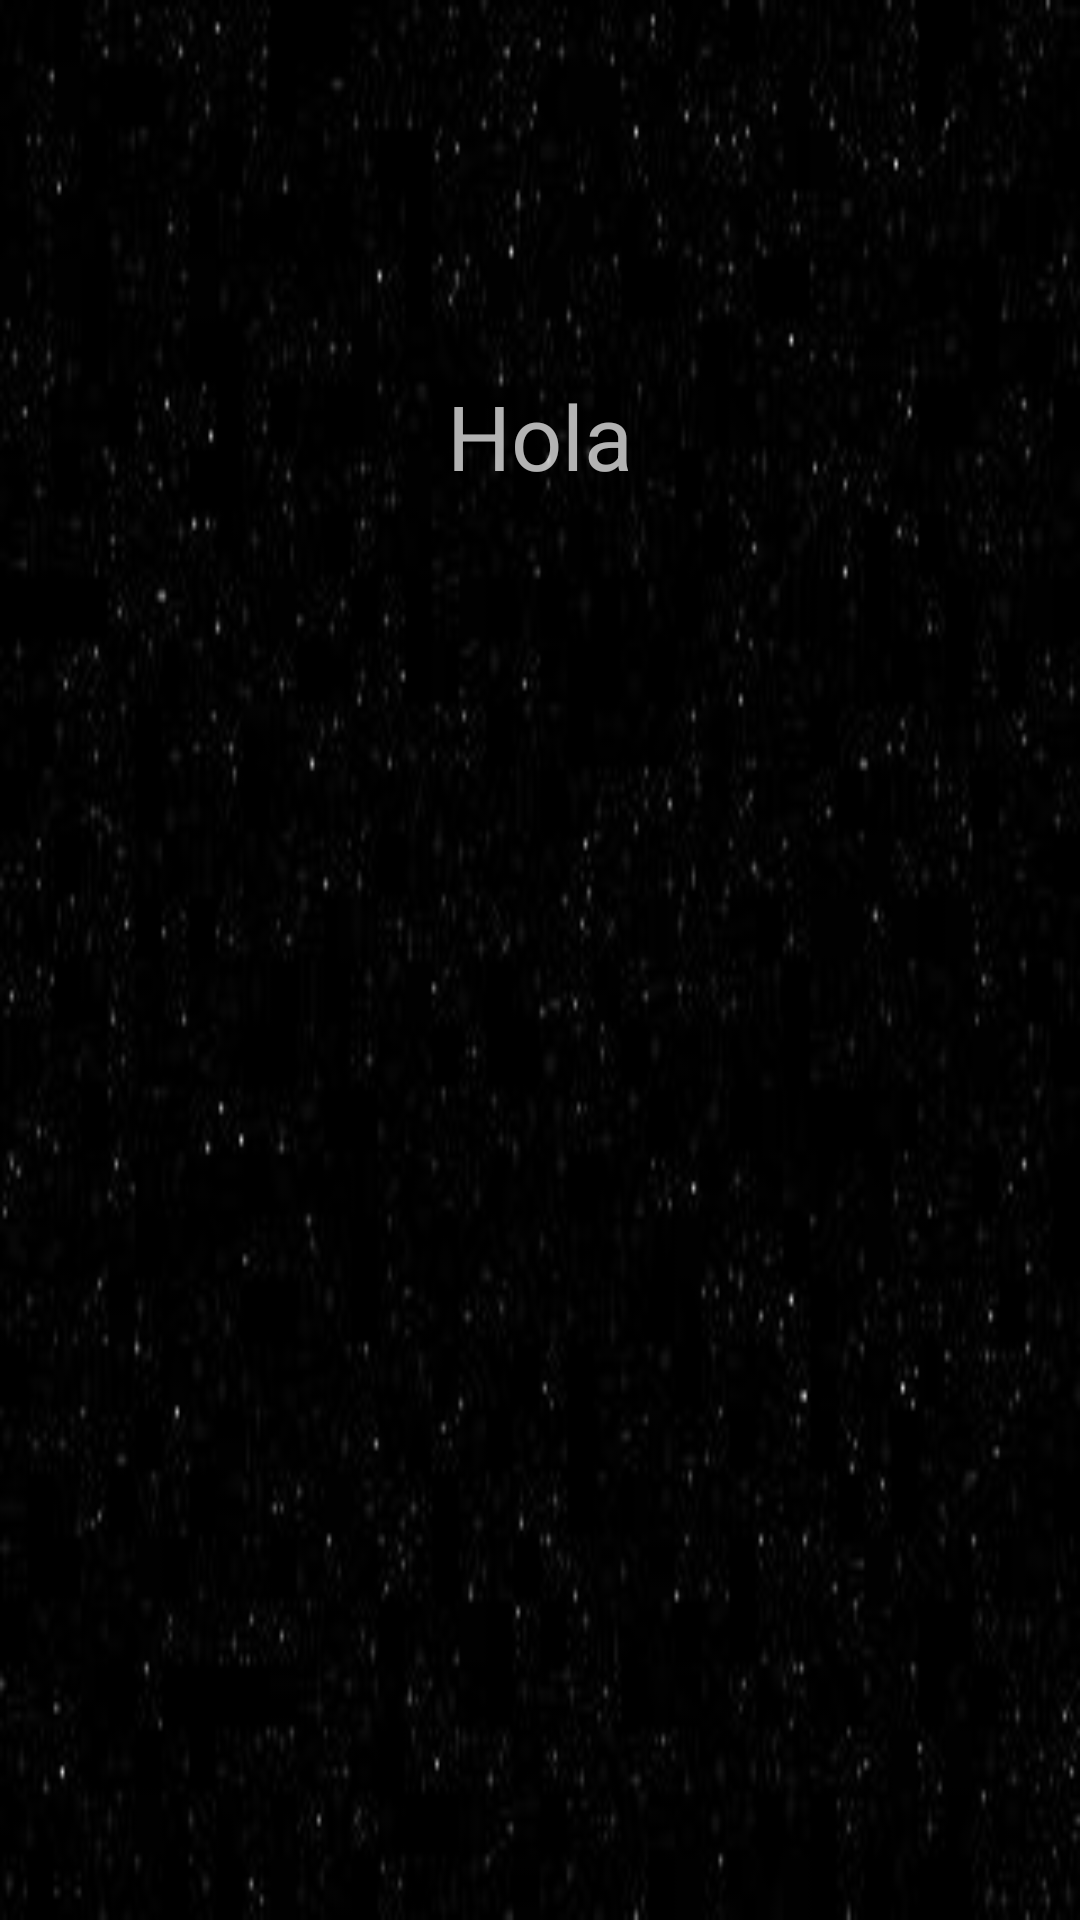

Reconstruct the res/layout file that produces this screen, plus the resources it refers to.
<!-- AndroidManifest.xml: application theme AppTheme -->
<!-- res/layout/activity_details_planet.xml -->
<?xml version="1.0" encoding="utf-8"?>
<RelativeLayout xmlns:android="http://schemas.android.com/apk/res/android"
    xmlns:tools="http://schemas.android.com/tools"
    android:layout_width="match_parent"
    android:layout_height="match_parent"
    tools:context="com.example.usuario.testapplication.process.DetailsPlanetActivity">


    <LinearLayout
        android:layout_width="match_parent"
        android:layout_height="match_parent"
        android:background="@drawable/cielo"
        android:orientation="vertical">

        <ImageView
            android:id="@+id/imagen_details_planet"
            android:layout_width="120dp"
            android:layout_height="120dp"
            android:layout_gravity="center_horizontal"
            android:layout_marginTop="5dp"
            />

        <TextView
            android:id="@+id/name_details_planet"
            android:layout_width="match_parent"
            android:layout_height="wrap_content"
            android:text="Hola"
            android:textSize="30sp"
            android:gravity="center_horizontal"/>

    </LinearLayout>

</RelativeLayout>
<!-- resources referenced by this layout -->
<resources>
  <!-- drawable cielo: jpg bitmap (drawable, 11745 bytes) -->
  <style name="AppTheme" parent="Theme.AppCompat.NoActionBar">
          
          <item name="colorPrimary">@color/colorPrimary</item>
          <item name="colorPrimaryDark">@color/colorPrimaryDark</item>
          <item name="colorAccent">@color/colorAccent</item>
      </style>
  <color name="colorPrimary">#03a9f4</color>
  <color name="colorPrimaryDark">#0288d1</color>
  <color name="colorAccent">#FF4081</color>
</resources>
